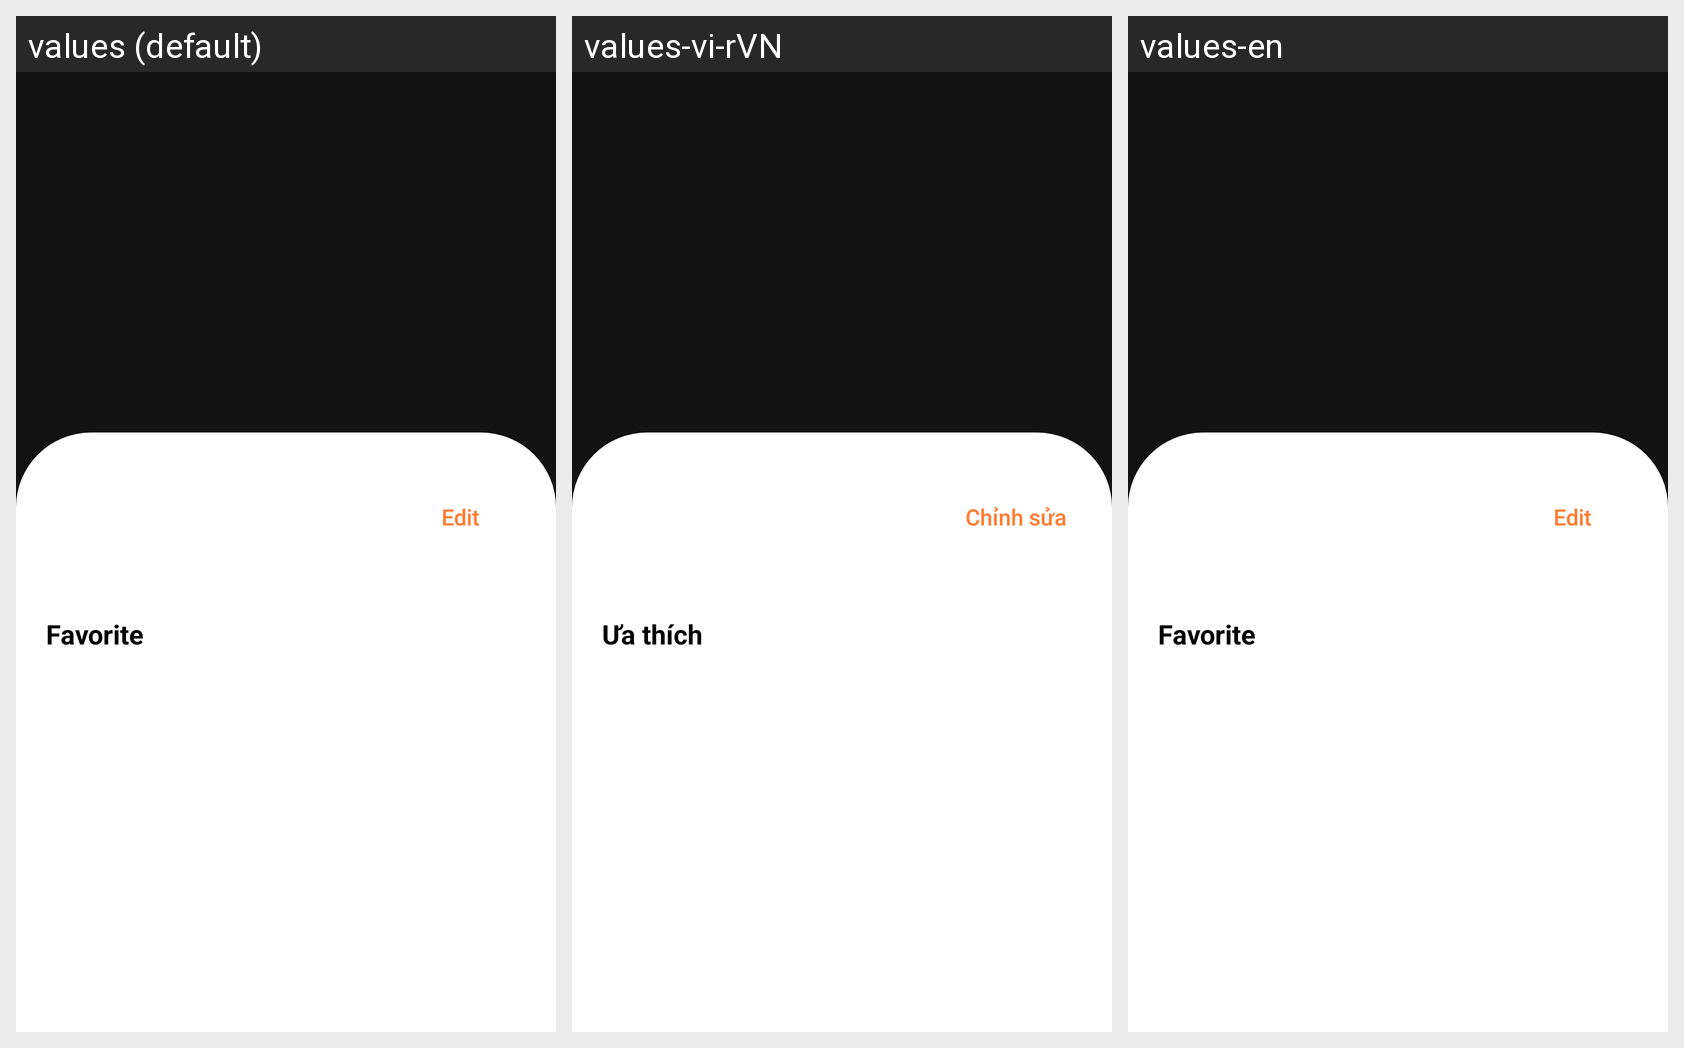

The same Android screen rendered under several of its app's locales, left to right. List the strings drawn on it with the default value and each locale's translation.
Android screen res/layout/activity_user_profile.xml rendered under 3 locales, left to right: values (default), values-vi-rVN, values-en. Device: Nexus 5 (rendered at 1080×1920; each locale shown at half size, 540×960, under a caption strip naming it); theme Theme.AppQLSV.
Strings drawn on this screen, with the default value and each locale's value (text and hints the layout hard-codes, and strings that could not be matched under every locale, appear in the picture but are not listed):

Edit
  values: Edit
  values-vi-rVN: Chỉnh sửa
  values-en: Edit

Favorite
  values: Favorite
  values-vi-rVN: Ưa thích
  values-en: Favorite
